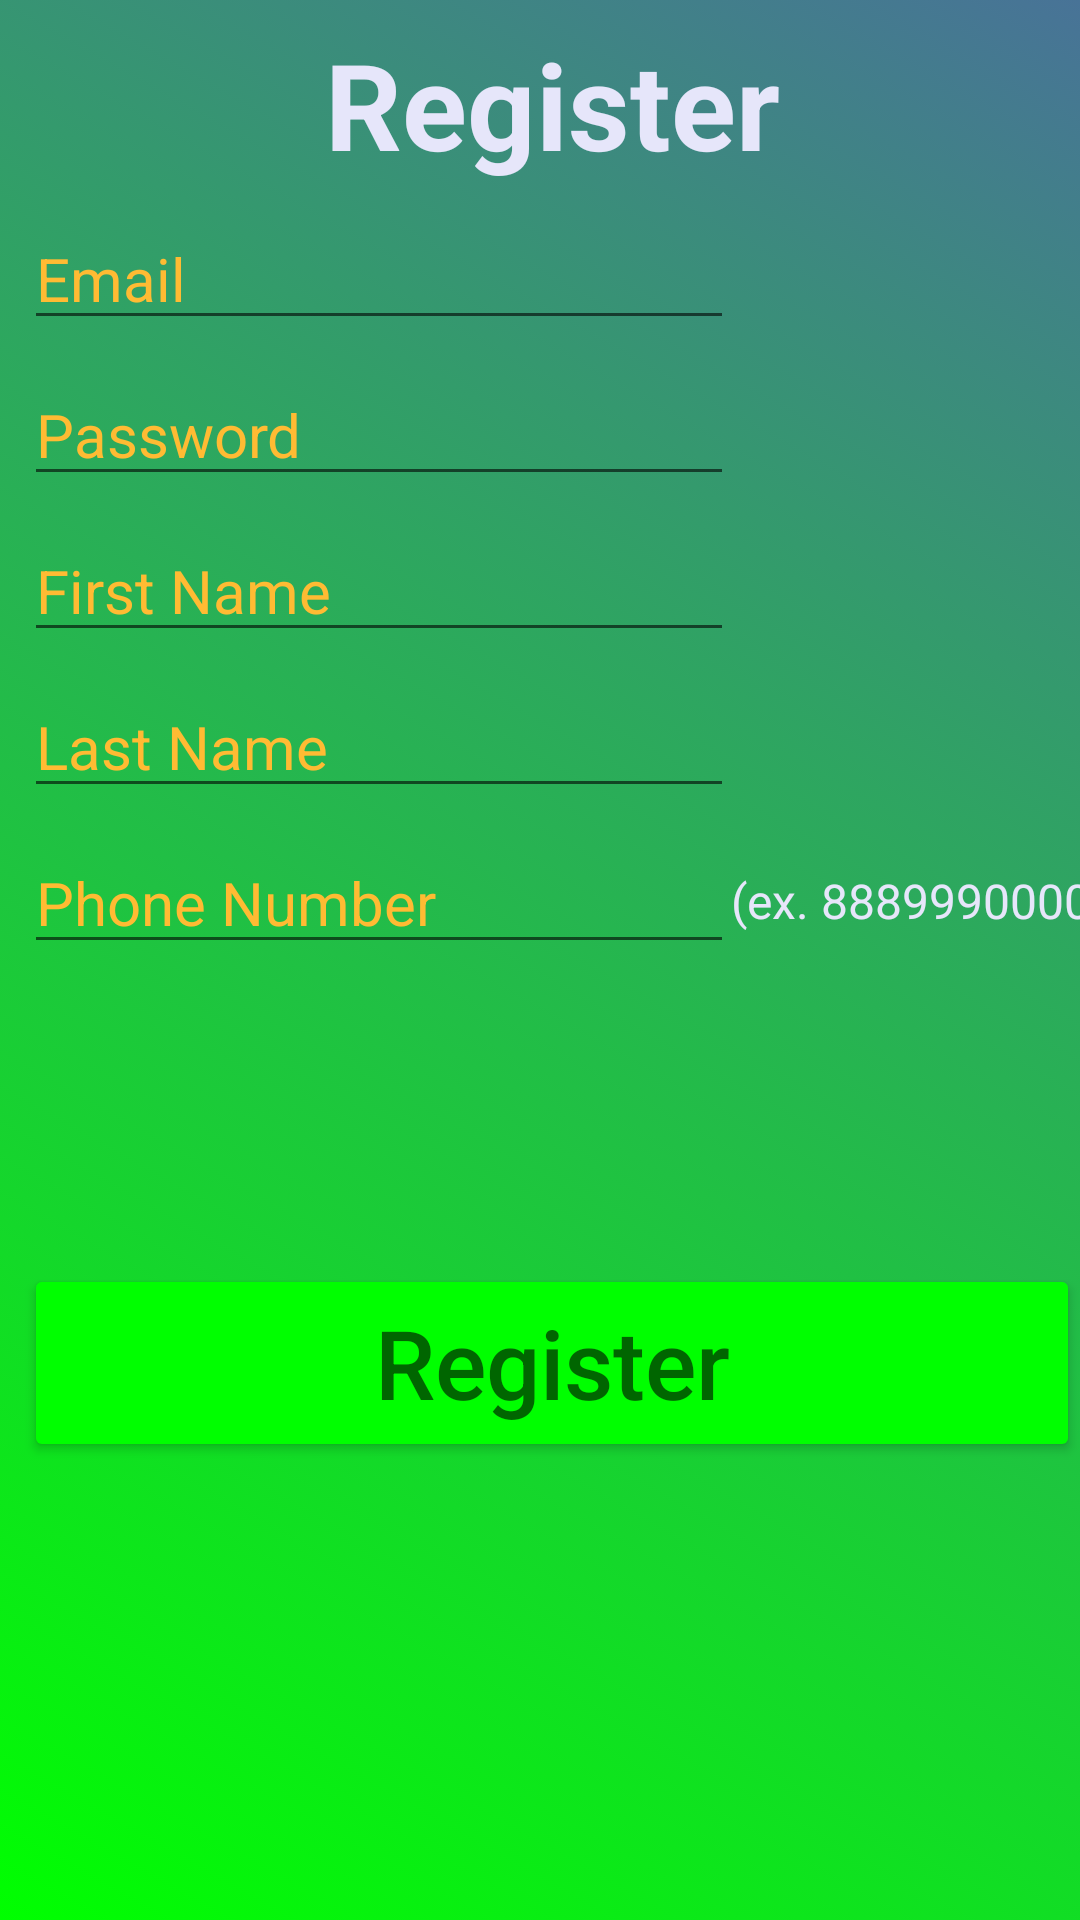

Android layout source for this screen:
<!-- AndroidManifest.xml: application theme Theme.Hwk4Project -->
<!-- res/layout/activity_register.xml -->
<?xml version="1.0" encoding="utf-8"?>
<androidx.constraintlayout.widget.ConstraintLayout xmlns:android="http://schemas.android.com/apk/res/android"
    xmlns:app="http://schemas.android.com/apk/res-auto"
    xmlns:tools="http://schemas.android.com/tools"
    android:layout_width="match_parent"
    android:layout_height="match_parent"
    android:background="@drawable/background1"
    tools:context=".Register">

    <TextView
        android:id="@+id/textView3"
        style="@style/HeaderAppNameStyle"
        android:layout_width="wrap_content"
        android:layout_height="wrap_content"
        android:hint="@string/Register"
        android:text="@string/Register"
        app:layout_constraintEnd_toEndOf="parent"
        app:layout_constraintStart_toStartOf="parent"
        app:layout_constraintTop_toTopOf="parent" />

    <EditText
        android:id="@+id/emailEditTextRegister"
        style="@style/NormalStyle2"
        android:layout_width="wrap_content"
        android:layout_height="wrap_content"
        android:ems="10"
        android:hint="@string/Email"
        android:inputType="textPersonName"
        android:textColorHint="@android:color/holo_orange_light"
        android:textSize="20sp"
        app:layout_constraintStart_toStartOf="parent"
        app:layout_constraintTop_toBottomOf="@+id/textView3" />

    <EditText
        android:id="@+id/passwordEditTextRegister"
        style="@style/NormalStyle2"
        android:layout_width="wrap_content"
        android:layout_height="wrap_content"
        android:ems="10"
        android:hint="@string/Password"
        android:inputType="textPersonName"
        android:password="true"
        android:textColorHint="@android:color/holo_orange_light"
        android:textSize="20sp"
        app:layout_constraintStart_toStartOf="parent"
        app:layout_constraintTop_toBottomOf="@+id/emailEditTextRegister" />

    <EditText
        android:id="@+id/firstNameEditText"
        style="@style/NormalStyle2"
        android:layout_width="wrap_content"
        android:layout_height="wrap_content"
        android:ems="10"
        android:hint="@string/first_name"
        android:inputType="textPersonName"
        android:textColorHint="@android:color/holo_orange_light"
        android:textSize="20sp"
        app:layout_constraintStart_toStartOf="parent"
        app:layout_constraintTop_toBottomOf="@+id/passwordEditTextRegister" />

    <EditText
        android:id="@+id/lastNameEditText"
        style="@style/NormalStyle2"
        android:layout_width="wrap_content"
        android:layout_height="wrap_content"
        android:ems="10"
        android:hint="@string/last_name"
        android:inputType="textPersonName"
        android:textColorHint="@android:color/holo_orange_light"
        android:textSize="20sp"
        app:layout_constraintStart_toStartOf="parent"
        app:layout_constraintTop_toBottomOf="@+id/firstNameEditText" />

    <EditText
        android:id="@+id/phoneEditText"
        style="@style/NormalStyle2"
        android:layout_width="wrap_content"
        android:layout_height="wrap_content"
        android:ems="10"
        android:hint="@string/Phone"
        android:inputType="textPersonName"
        android:textColorHint="@android:color/holo_orange_light"
        android:textSize="20sp"
        app:layout_constraintStart_toStartOf="parent"
        app:layout_constraintTop_toBottomOf="@+id/lastNameEditText" />

    <Button
        android:id="@+id/registerButton"
        style="@style/ButtonStyle"
        android:layout_width="0dp"
        android:layout_height="66dp"
        android:layout_marginTop="100dp"
        android:hint="@string/Register"
        app:layout_constraintEnd_toEndOf="parent"
        app:layout_constraintStart_toStartOf="parent"
        app:layout_constraintTop_toBottomOf="@+id/phoneEditText" />

    <TextView
        android:id="@+id/textView4"
        style="@style/NormalStyle"
        android:layout_width="wrap_content"
        android:layout_height="wrap_content"
        android:layout_marginTop="20dp"
        android:text="@string/phone_format"
        app:layout_constraintEnd_toEndOf="parent"
        app:layout_constraintStart_toEndOf="@+id/phoneEditText"
        app:layout_constraintTop_toBottomOf="@+id/lastNameEditText" />

</androidx.constraintlayout.widget.ConstraintLayout>
<!-- resources referenced by this layout -->
<resources>
  <!-- drawable background1 (drawable) -->
  <?xml version="1.0" encoding="utf-8"?>
  <selector xmlns:android="http://schemas.android.com/apk/res/android">
      <item>
          <shape>
              <gradient
                  android:angle="45"
                  android:startColor="#00FF00"
                  android:endColor="#487397"
                  android:type="linear"/>
          </shape>
      </item>
  </selector>
  <string name="Email">Email</string>
  <string name="Password">Password</string>
  <string name="Phone">Phone Number</string>
  <string name="Register">Register</string>
  <string name="first_name">First Name</string>
  <string name="last_name">Last Name</string>
  <string name="phone_format">(ex. 8889990000)</string>
  <style name="ButtonStyle">
          <item name="android:backgroundTint">#00FF00</item>
          <item name="android:textSize">32sp</item>
          <item name="android:textColor">#000000</item>
          <item name="android:layout_marginTop">8dp</item>
          <item name="android:layout_marginStart">8dp</item>
      </style>
  <style name="HeaderAppNameStyle">
          <item name="android:textStyle">bold</item>
          <item name="android:textSize">40sp</item>
          <item name="android:textColor">#E6E6FA</item>
          <item name="android:layout_marginTop">8dp</item>
          <item name="android:layout_marginStart">8dp</item>
      </style>
  <style name="NormalStyle">
          <item name="android:textStyle">normal</item>
          <item name="android:textSize">16sp</item>
          <item name="android:textColor">#E6E6FA</item>
          <item name="android:layout_marginTop">8dp</item>
          <item name="android:layout_marginStart">8dp</item>
      </style>
  <style name="NormalStyle2">
          <item name="android:textStyle">normal</item>
          <item name="android:textSize">16sp</item>
          <item name="android:textColor">#FFD700</item>
          <item name="android:layout_marginTop">8dp</item>
          <item name="android:layout_marginStart">8dp</item>
      </style>
  <style name="Theme.Hwk4Project" parent="Theme.MaterialComponents.DayNight.DarkActionBar">
          
          <item name="colorPrimary">@color/purple_500</item>
          <item name="colorPrimaryVariant">@color/purple_700</item>
          <item name="colorOnPrimary">@color/white</item>
          
          <item name="colorSecondary">@color/teal_200</item>
          <item name="colorSecondaryVariant">@color/teal_700</item>
          <item name="colorOnSecondary">@color/black</item>
          
          <item name="android:statusBarColor">?attr/colorPrimaryVariant</item>
          
      </style>
  <!-- not gathered from this repository: default colours our renderer supplied (Android Studio template values) -->
  <color name="purple_500">#FF6200EE</color>
  <color name="purple_700">#FF3700B3</color>
  <color name="teal_200">#FF03DAC5</color>
  <color name="teal_700">#FF018786</color>
  <color name="black">#FF000000</color>
  <color name="white">#FFFFFFFF</color>
</resources>
